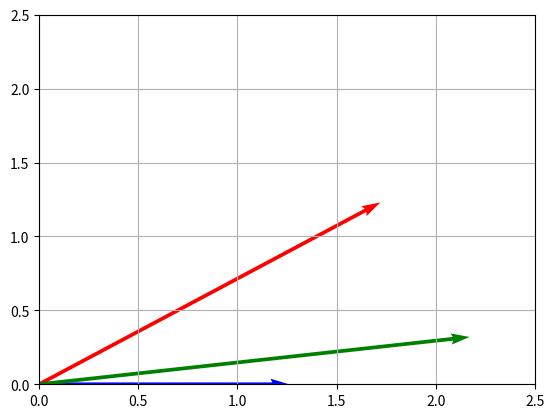

The matplotlib source for this figure:
import matplotlib.pyplot as plt
import numpy as np

# Create a single vector
input_vector = np.array([1.72, 1.23])
weight_1 = np.array([1.26, 0])
weight_2 = np.array([2.17, 0.32])

fig, ax = plt.subplots()
ax.quiver(0,0, input_vector[0], input_vector[1], angles='xy', scale_units='xy', scale=1, color='r')
ax.quiver(0,0, weight_1[0], weight_1[1], angles='xy', scale_units='xy', scale=1, color='b')
ax.quiver(0,0, weight_2[0], weight_2[1], angles='xy', scale_units='xy', scale=1, color='g')

ax.set_xlim([0, 2.5])
ax.set_ylim([0, 2.5])

plt.grid()
plt.show()

# Dot product
mult_input_w1_manual = input_vector[0] * weight_1[0] + input_vector[1] * weight_1[1]
print(mult_input_w1_manual)

mult_input_w1_np = np.dot(input_vector, weight_1)
print(mult_input_w1_np)

mult_input_w2_np = np.dot(input_vector, weight_2)
print(mult_input_w2_np)